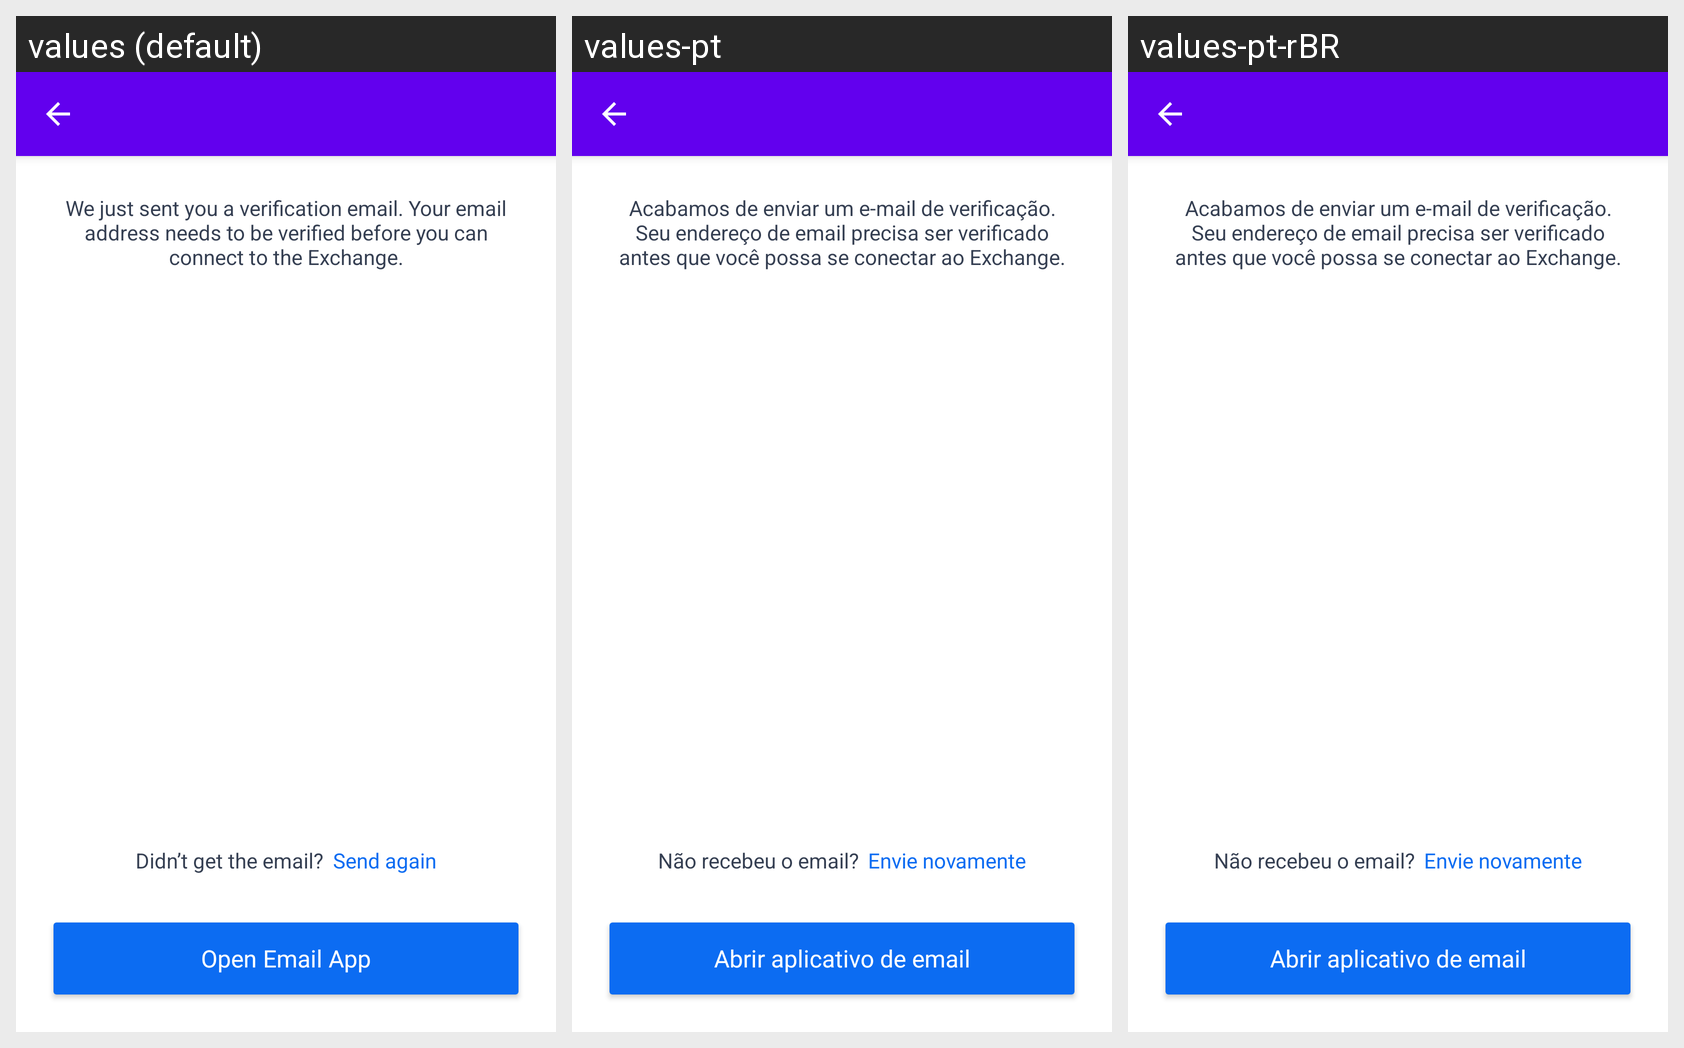

Strings drawn on this Android screen and how each of the app's shown locales translates them:
Android screen res/layout/activity_pit_verify_email_layout.xml rendered under 3 locales, left to right: values (default), values-pt, values-pt-rBR. Device: Nexus 5 (rendered at 1080×1920; each locale shown at half size, 540×960, under a caption strip naming it); theme AppTheme.
Other locales in the repository, not shown: values-de, values-es, values-fr, values-it, values-ru, values-tr.
Strings drawn on this screen, with the default value and each locale's value (text and hints the layout hard-codes, and strings that could not be matched under every locale, appear in the picture but are not listed):

the_exchange_verify_email_description
  values: We just sent you a verification email. Your email address needs to be verified before you can connect to the Exchange.
  values-pt: Acabamos de enviar um e-mail de verificação. Seu endereço de email precisa ser verificado antes que você possa se conectar ao Exchange.
  values-pt-rBR: Acabamos de enviar um e-mail de verificação. Seu endereço de email precisa ser verificado antes que você possa se conectar ao Exchange.  [from values-pt]

the_exchange_did_not_get_email
  values: Didn’t get the email?
  values-pt: Não recebeu o email?
  values-pt-rBR: Não recebeu o email?  [from values-pt]

the_exchange_send_again
  values: Send again
  values-pt: Envie novamente
  values-pt-rBR: Envie novamente  [from values-pt]

the_exchange_open_email_app
  values: Open Email App
  values-pt: Abrir aplicativo de email
  values-pt-rBR: Abrir aplicativo de email  [from values-pt]
